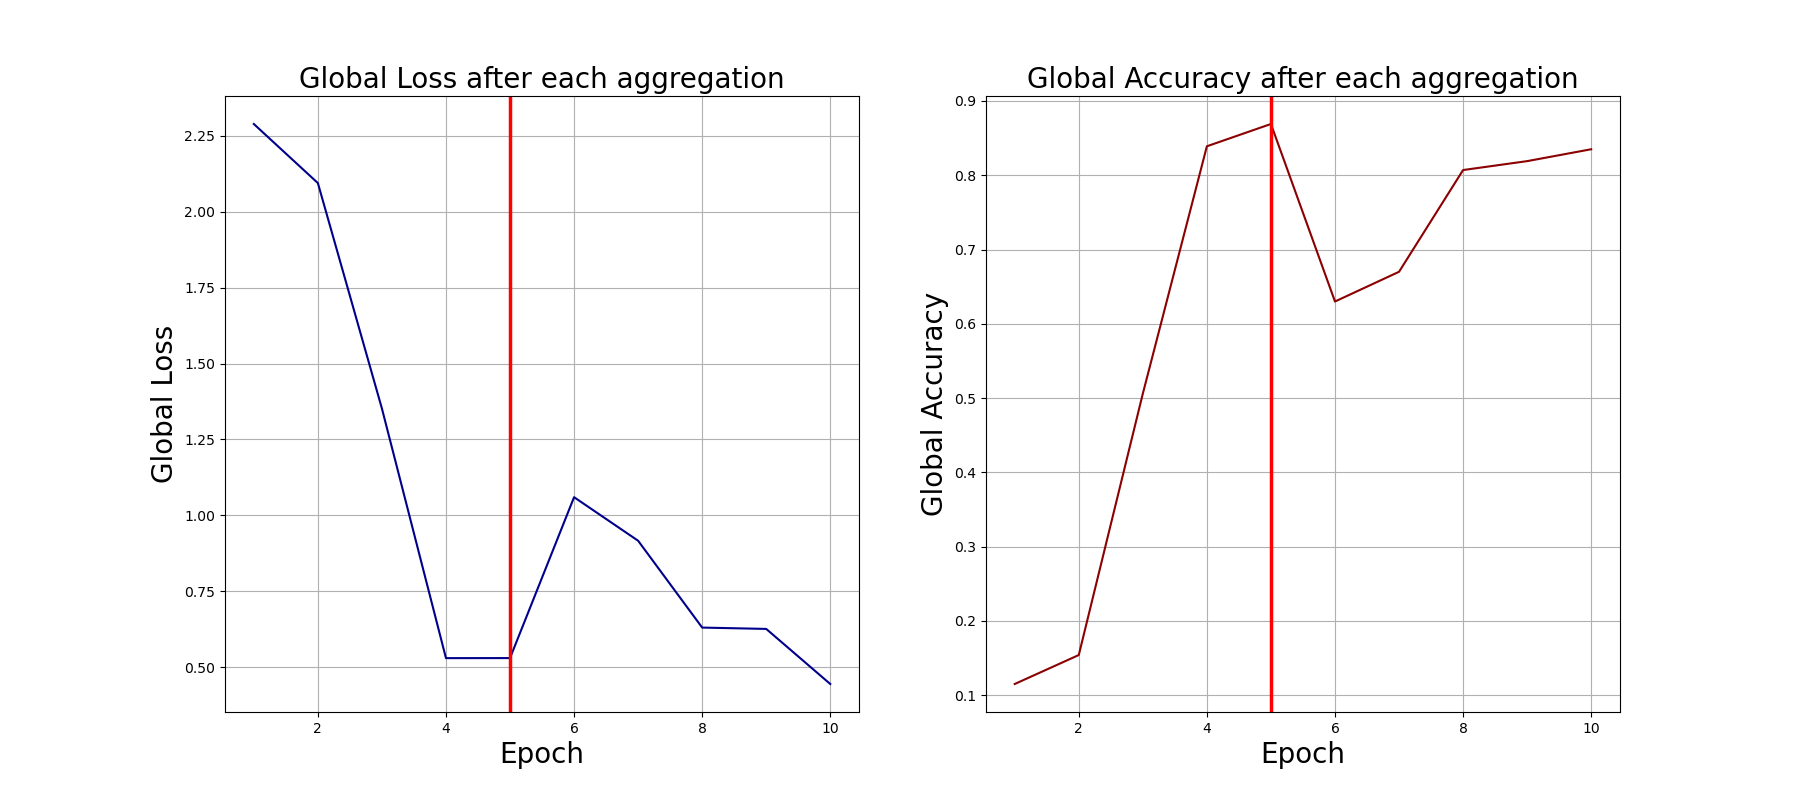

The file beside this chart, header and first rows:
0, 2.289065361022949, 0.115
1, 2.094, 0.154
2, 1.352, 0.506
3, 0.5295, 0.839
4, 0.5297, 0.869
5, 1.06, 0.63
6, 0.9162, 0.67
7, 0.6302, 0.807
8, 0.6257, 0.819
9, 0.4443, 0.835
